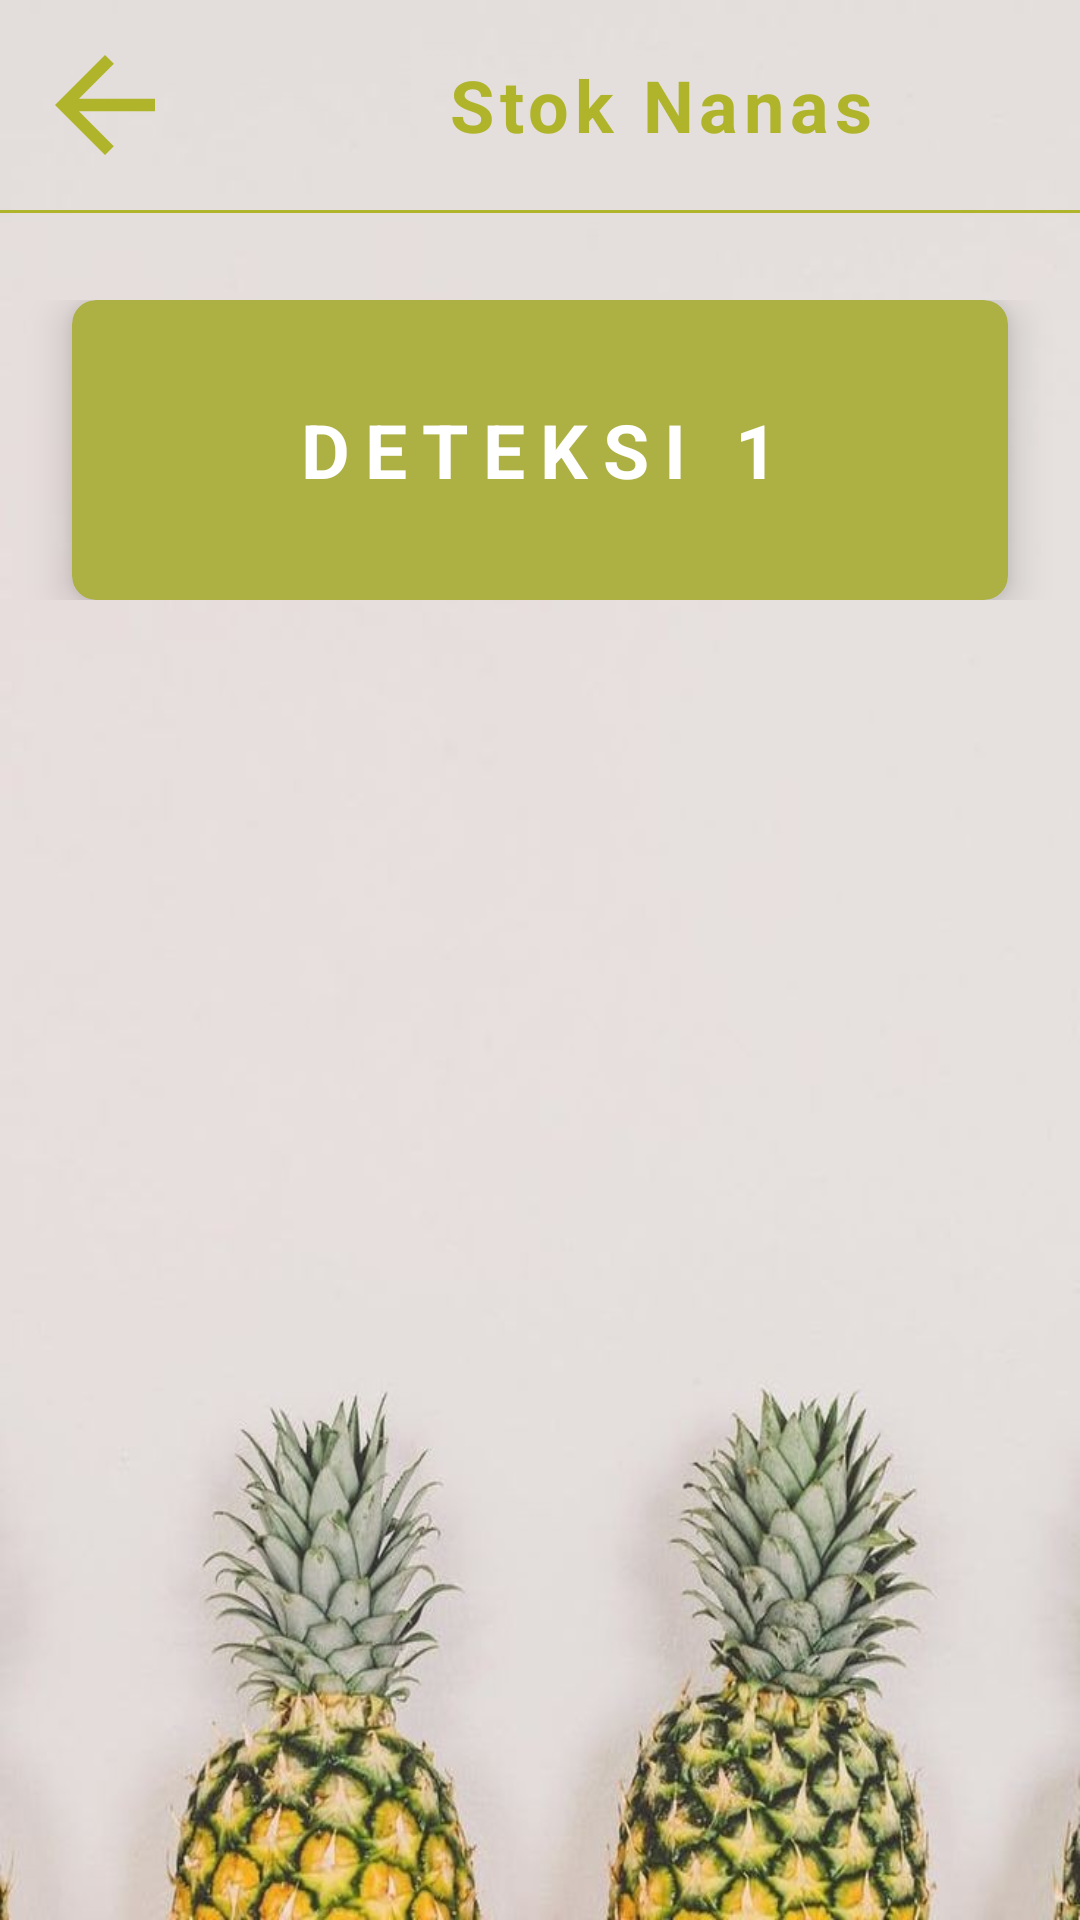

Here is an Android app screen rendered from its layout file. Give the layout XML and the strings, colors and styles it references.
<!-- AndroidManifest.xml: application theme Theme.Cubocubo -->
<!-- res/layout/activity_waktuklasifikasi.xml -->
<?xml version="1.0" encoding="utf-8"?>
<androidx.constraintlayout.widget.ConstraintLayout xmlns:android="http://schemas.android.com/apk/res/android"
    xmlns:app="http://schemas.android.com/apk/res-auto"
    xmlns:tools="http://schemas.android.com/tools"
    android:layout_width="match_parent"
    android:layout_height="match_parent"
    android:background="@drawable/login"
    tools:context=".waktuklasifikasi">

    <include layout="@layout/toolbar_cardandroid"/>

    <androidx.core.widget.NestedScrollView
        android:layout_width="match_parent"
        android:layout_height="match_parent">
        <LinearLayout
            android:layout_marginTop="100dp"
            android:layout_width="match_parent"
            android:orientation="vertical"
            android:layout_height="match_parent">

            <androidx.cardview.widget.CardView
                android:layout_width="match_parent"
                android:layout_height="100dp"
                android:layout_marginStart="24dp"
                android:layout_marginEnd="24dp"
                android:backgroundTint="@color/back_login2"
                app:cardCornerRadius="8dp"
                app:cardElevation="8dp"
                app:layout_constraintBottom_toBottomOf="@+id/view"
                app:layout_constraintEnd_toEndOf="parent"
                app:layout_constraintHorizontal_bias="0.5"
                app:layout_constraintStart_toStartOf="parent"
                app:layout_constraintTop_toBottomOf="@+id/view">

                <RelativeLayout
                    android:layout_width="match_parent"
                    android:padding="20dp"
                    android:layout_height="match_parent">

                    <TextView
                        android:layout_width="wrap_content"
                        android:layout_height="wrap_content"
                        android:layout_centerInParent="true"
                        android:letterSpacing="0.2"
                        android:text="DETEKSI 1"
                        android:textColor="@color/white"
                        android:textSize="25dp"
                        android:textStyle="bold" />

                </RelativeLayout>

            </androidx.cardview.widget.CardView>
        </LinearLayout>
    </androidx.core.widget.NestedScrollView>

</androidx.constraintlayout.widget.ConstraintLayout>
<!-- res/layout/toolbar_cardandroid.xml (included above) -->
<?xml version="1.0" encoding="utf-8"?>
<RelativeLayout xmlns:android="http://schemas.android.com/apk/res/android"
    android:orientation="vertical"
    android:layout_width="match_parent"
    android:layout_height="wrap_content">

    <LinearLayout
        android:layout_width="match_parent"
        android:layout_height="wrap_content"
        android:padding="10dp"
        android:id="@+id/linear_ll"
        android:orientation="horizontal">

        <ImageView
            android:layout_width="50dp"
            android:layout_height="50dp"
            android:src="@drawable/baseline_arrow_back_24"
            android:layout_alignParentLeft="true" />

        <TextView
            android:layout_width="320dp"
            android:layout_marginTop="5dp"
            android:layout_height="40dp"
            android:layout_weight="0"
            android:gravity="center"
            android:text="Stok Nanas"
            android:textColor="@color/back_login"
            android:textSize="24sp"
            android:letterSpacing="0.08"
            android:textStyle="bold" />

    </LinearLayout>

    <View
        android:layout_width="match_parent"
        android:layout_height="1dp"
        android:background="@color/back_login"
        android:layout_below="@id/linear_ll"
        android:paddingRight="8dp"
        android:paddingLeft="8dp"/>

</RelativeLayout>
<!-- resources referenced by this layout -->
<resources>
  <color name="back_login">#AFB42B</color>
  <color name="back_login2">#ADB144</color>
  <color name="white">#FFFFFFFF</color>
  <!-- drawable baseline_arrow_back_24 (drawable) -->
  <vector android:autoMirrored="true" android:height="24dp"
      android:tint="@color/back_login" android:viewportHeight="24"
      android:viewportWidth="24" android:width="24dp" xmlns:android="http://schemas.android.com/apk/res/android">
      <path android:fillColor="@android:color/white" android:pathData="M20,11H7.83l5.59,-5.59L12,4l-8,8 8,8 1.41,-1.41L7.83,13H20v-2z"/>
  </vector>
  <!-- drawable login: jpg bitmap (drawable, 55282 bytes) -->
  <style name="Theme.Cubocubo" parent="Theme.MaterialComponents.DayNight.NoActionBar">
          
          <item name="colorPrimary">@color/purple_500</item>
          <item name="colorPrimaryVariant">@color/purple_700</item>
          <item name="colorOnPrimary">@color/white</item>
          
          <item name="colorSecondary">@color/teal_200</item>
          <item name="colorSecondaryVariant">@color/teal_700</item>
          <item name="colorOnSecondary">@color/black</item>
          
          <item name="android:statusBarColor">?attr/colorPrimaryVariant</item>
          
      </style>
  <color name="purple_500">#FF6200EE</color>
  <color name="purple_700">#FF3700B3</color>
  <color name="teal_200">#FF03DAC5</color>
  <color name="teal_700">#FF018786</color>
  <color name="black">#FF000000</color>
</resources>
